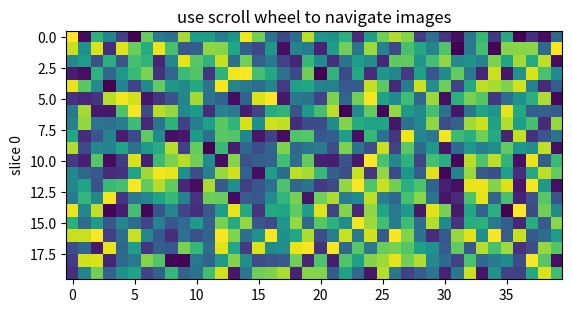
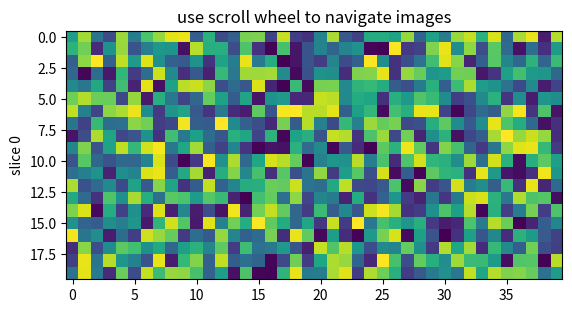

The script that saved these images, in order:
import numpy
import matplotlib.pyplot as plt


class CubeSlicer(object):
    def __init__(self, X, y=None, **kwargs):
        fig, ax = plt.subplots(1, 1)
        self.fig = fig
        self.ax = ax
        ax.set_title('use scroll wheel to navigate images')

        self.X = X
        self.slices, rows, cols = X.shape
        self.ind = 0

        self.im = ax.imshow(self.X[self.ind, :, :], **kwargs)
        self.update()

        self.fig.canvas.mpl_connect('scroll_event', self.onscroll)

    def onscroll(self, event):
        # print("%s %s" % (event.button, event.step))
        if event.button == 'up':
            self.ind = numpy.clip(self.ind + 1, 0, self.slices - 1)
        else:
            self.ind = numpy.clip(self.ind - 1, 0, self.slices - 1)
        self.update()

    def update(self):
        self.im.set_data(self.X[self.ind,:, :])
        self.ax.set_ylabel('slice %s' % self.ind)
        self.im.axes.figure.canvas.draw()

def test_CubeSlicer():

    X = numpy.random.rand(20, 20, 40)
    Y = numpy.random.rand(20, 20, 40)
    img = CubeSlicer(X)
    img2 = CubeSlicer(Y)
    plt.show()

if __name__ == '__main__':
    test_CubeSlicer()